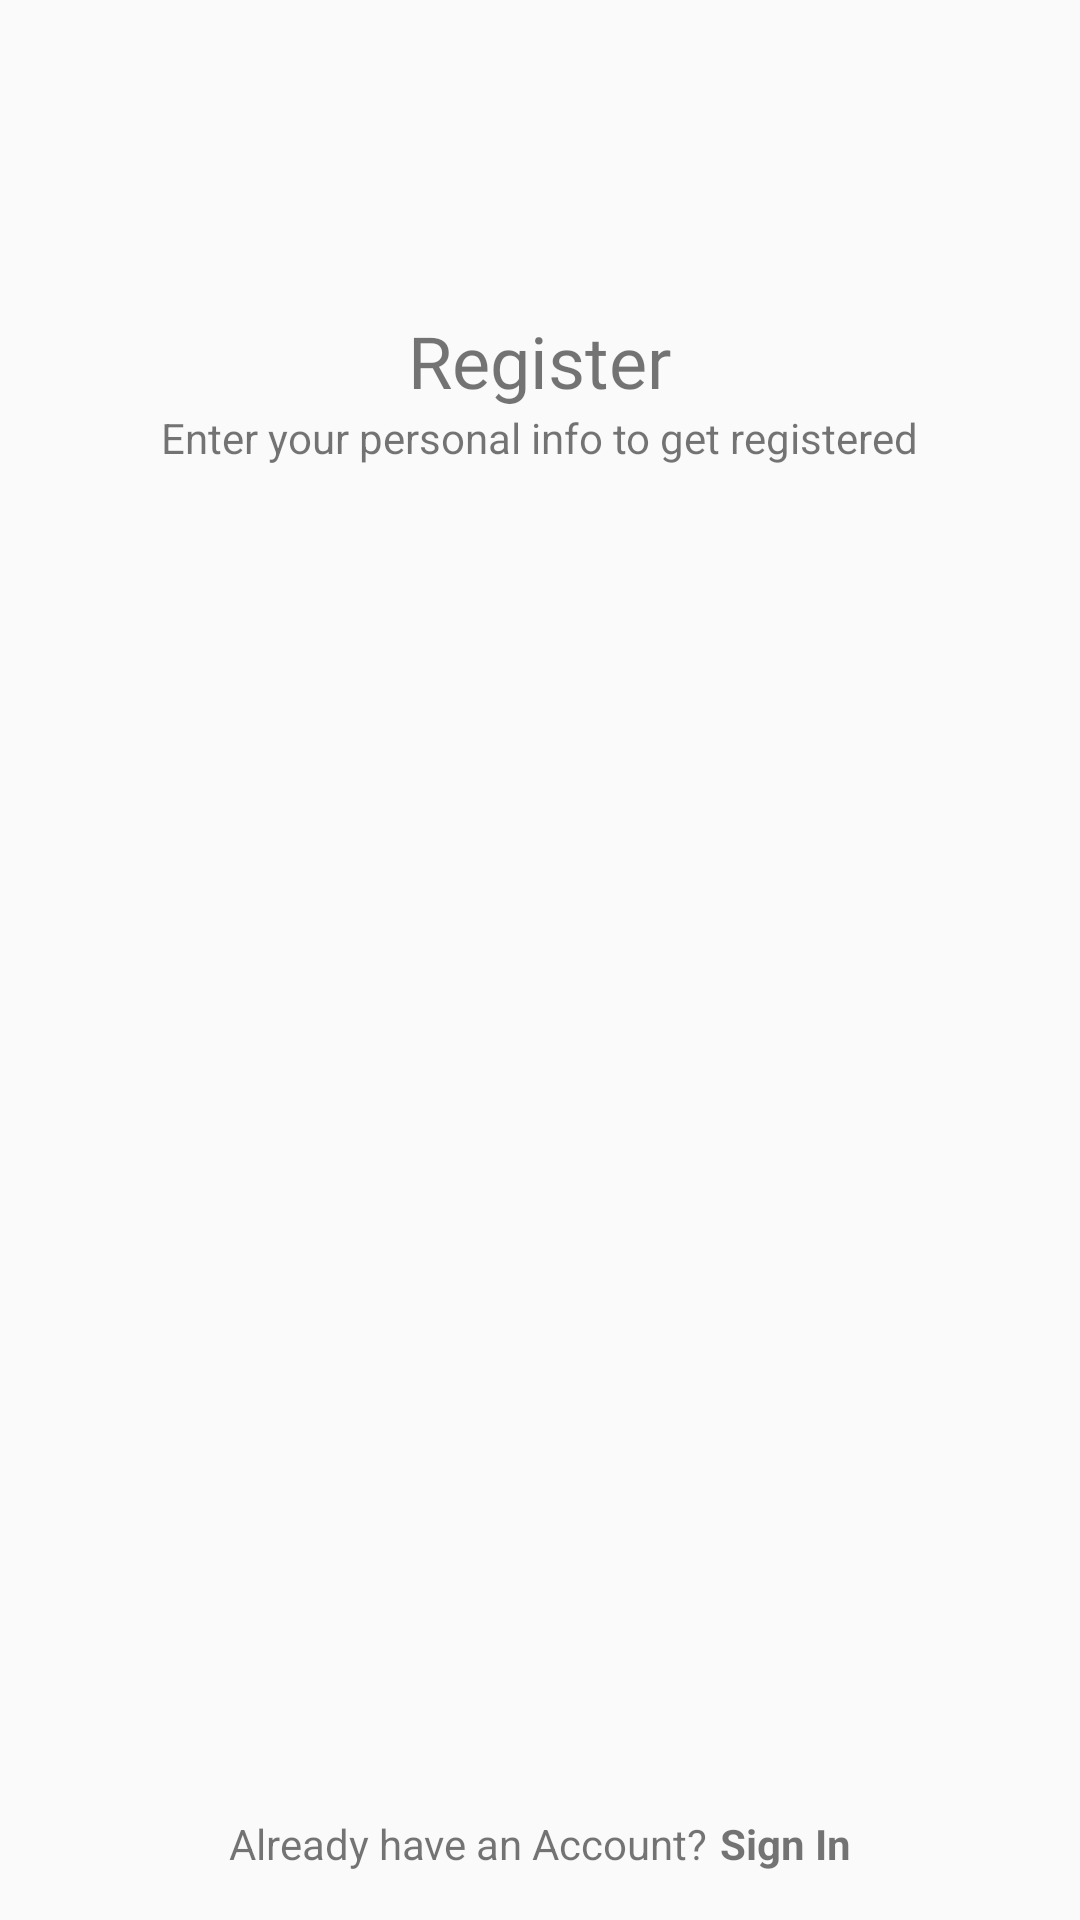

Android layout source for this screen:
<!-- AndroidManifest.xml: application theme AppTheme -->
<!-- res/layout/activity_sign_up.xml -->
<?xml version="1.0" encoding="utf-8"?>
<RelativeLayout xmlns:android="http://schemas.android.com/apk/res/android"
    xmlns:tools="http://schemas.android.com/tools"
    android:layout_width="match_parent"
    android:layout_height="match_parent"
    tools:context=".SignUpActivity"
    tools:ignore="ExtraText">


    <ImageView
        android:id="@+id/logo_img"
        android:layout_width="80dp"
        android:layout_height="80dp"
        android:layout_centerHorizontal="true"
        android:layout_gravity="center"
        android:layout_marginTop="16dp"
        android:src="@drawable/ic_launcher_background"
        tools:ignore="MissingConstraints" />

    <TextView
        android:id="@+id/register"
        android:layout_width="wrap_content"
        android:layout_height="wrap_content"
        android:layout_below="@id/logo_img"
        android:layout_centerHorizontal="true"
        android:layout_gravity="center"
        android:layout_marginTop="8dp"
        android:fontFamily="@font/bungee"
        android:text="Register"
        android:textSize="24sp"
        tools:ignore="InvalidId,MissingConstraints" />

    <TextView

        android:id="@+id/enter_text"
        android:layout_width="wrap_content"
        android:layout_height="wrap_content"
        android:layout_below="@id/register"
        android:layout_centerHorizontal="true"
        android:layout_marginTop="0dp"
        android:text="Enter your personal info to get registered"
        android:textSize="14sp"
        tools:ignore="MissingConstraints"
        tools:layout_editor_absoluteY="151dp" />

    <com.google.android.material.tabs.TabLayout
        android:id="@+id/sign_up_tab_layout"
        android:layout_width="match_parent"
        android:layout_height="wrap_content"
        android:layout_below="@id/enter_text"
        android:layout_marginTop="16dp" />

    <androidx.viewpager2.widget.ViewPager2
        android:id="@+id/sign_up_viewPager"
        android:layout_width="match_parent"
        android:layout_height="0dp"
        android:layout_above="@id/bottom_relative_layout"
        android:layout_below="@id/sign_up_tab_layout" />

    <RelativeLayout
        android:id="@+id/bottom_relative_layout"
        android:layout_width="match_parent"
        android:layout_height="wrap_content"
        android:layout_alignParentBottom="true"
        android:layout_marginLeft="16dp"
        android:layout_marginTop="8dp"
        android:layout_marginRight="16dp"
        android:layout_marginBottom="16dp"
        android:gravity="center">

        <TextView
            android:id="@+id/no_account_txt"
            android:layout_width="wrap_content"
            android:layout_height="wrap_content"
            android:text="@string/already_have_an_account" />

        <TextView
            android:id="@+id/signUp_txt"
            android:layout_width="wrap_content"
            android:layout_height="wrap_content"
            android:layout_marginLeft="4dp"
            android:layout_toEndOf="@id/no_account_txt"
            android:text="@string/sign_in"
            android:textStyle="bold" />

    </RelativeLayout>

</RelativeLayout>
<!-- resources referenced by this layout -->
<resources>
  <string name="already_have_an_account">Already have an Account?</string>
  <string name="sign_in">Sign In</string>
  <style name="AppTheme" parent="Theme.MaterialComponents.DayNight.NoActionBar.Bridge">
          
          <item name="colorPrimary">@color/colorPrimary</item>
          <item name="colorPrimaryDark">@color/colorPrimaryDark</item>
          <item name="colorAccent">@color/colorAccent</item>
      </style>
  <color name="colorPrimary">#5468AF</color>
  <color name="colorPrimaryDark">#4A4A4A</color>
  <color name="colorAccent">#5468AF</color>
</resources>
